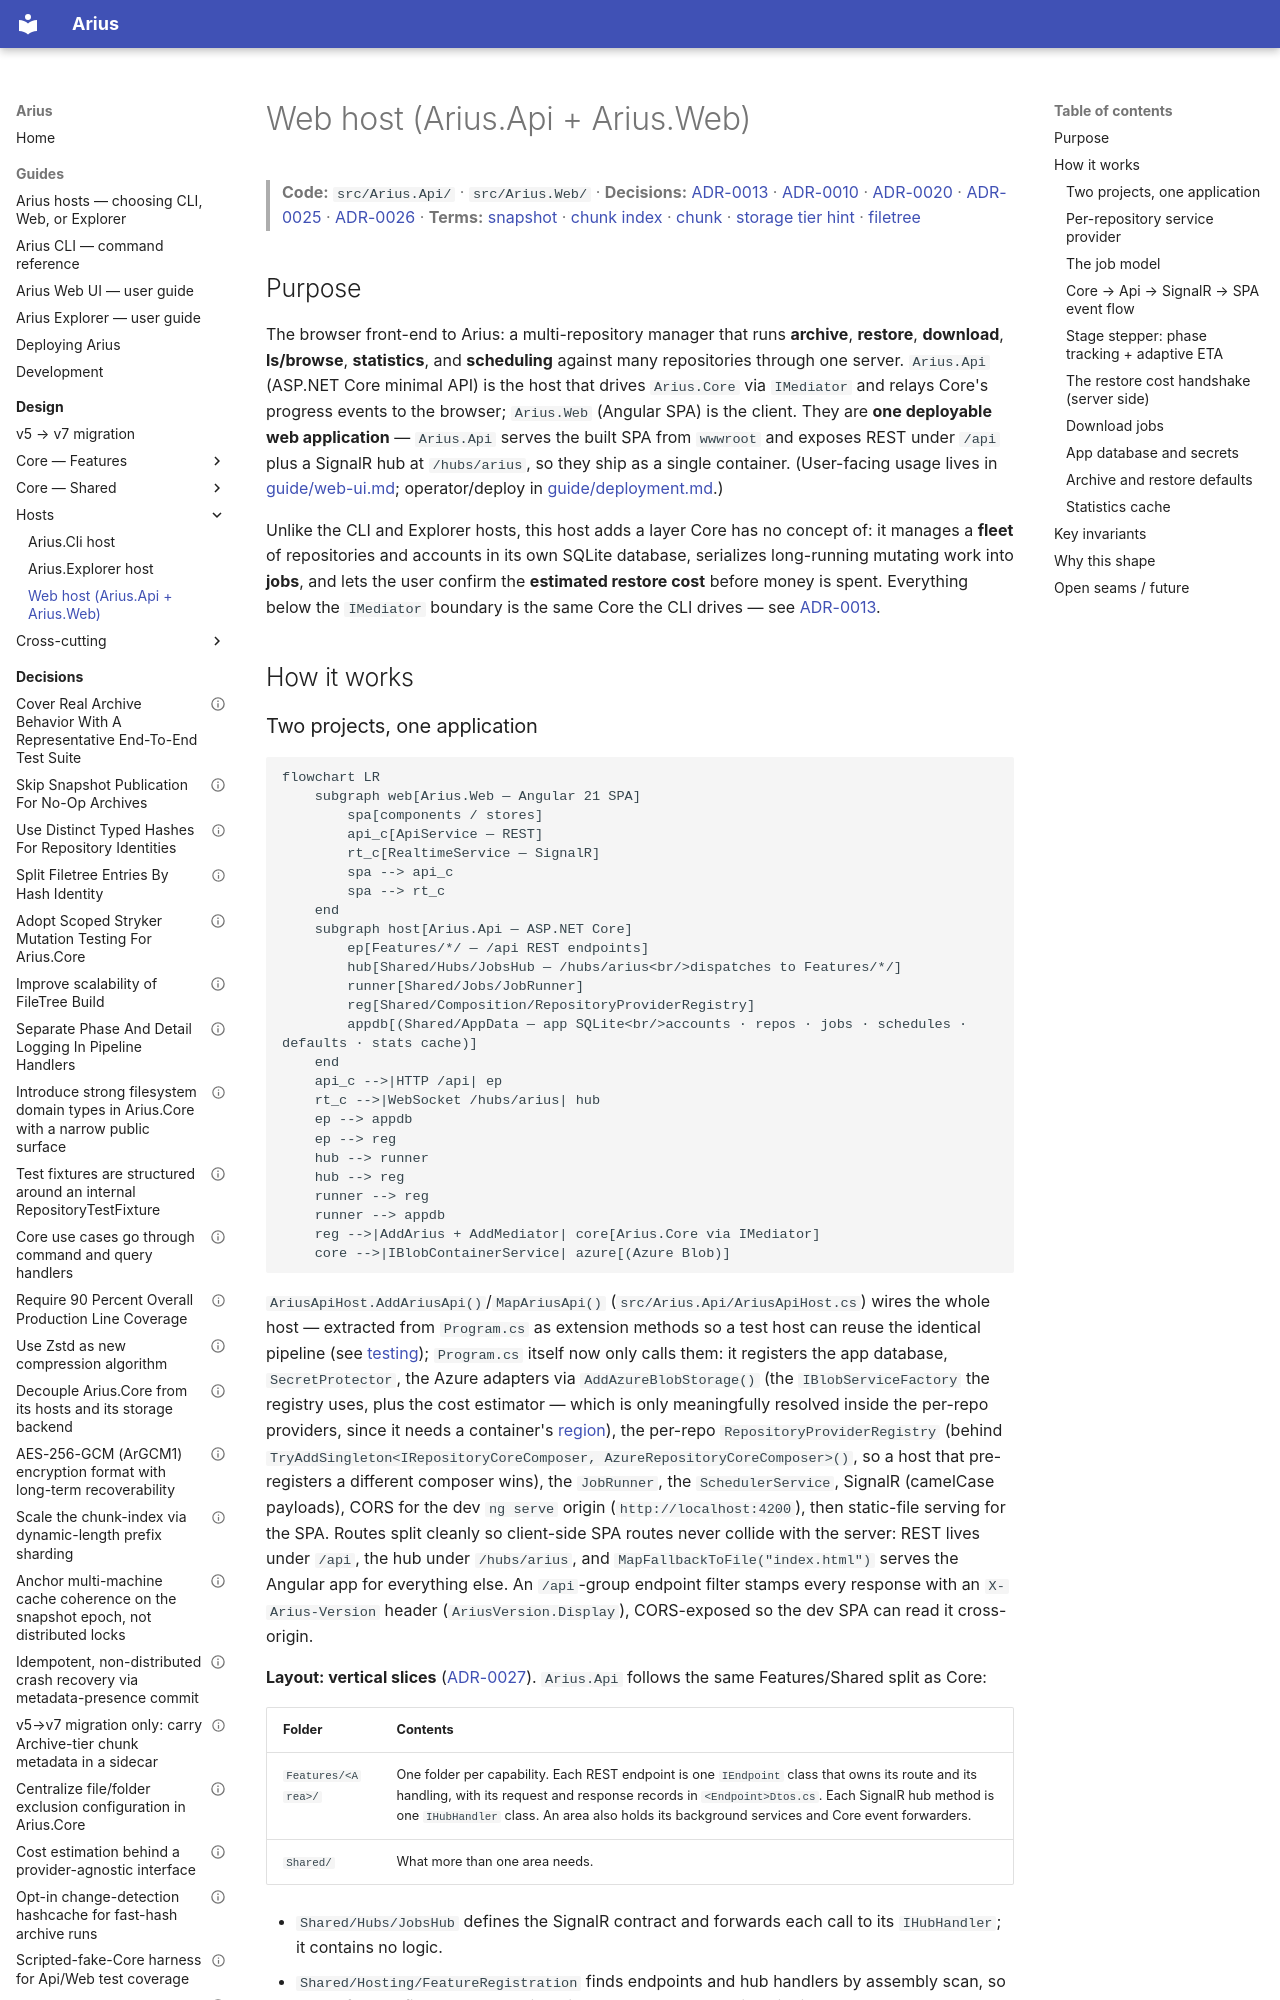

repository: woutervanranst/Arius7 · page: design/hosts/web/index.html · generator: mkdocs

# Web host (Arius.Api + Arius.Web)

> **Code:** `src/Arius.Api/` · `src/Arius.Web/`  ·  **Decisions:** [ADR-0013](../../decisions/adr-0013-core-host-separation.md) · [ADR-0010](../../decisions/adr-0010-use-feature-handlers-for-application-use-cases.md) · [ADR-0020](../../decisions/adr-0020-provider-agnostic-cost-estimation.md) · [ADR-0025](../../decisions/adr-0025-archive-restore-defaults-hierarchy.md) · [ADR-0026](../../decisions/adr-0026-browser-downloads-staged-by-a-download-job.md)  ·  **Terms:** [snapshot](../../glossary.md#snapshot) · [chunk index](../../glossary.md#chunk-index) · [chunk](../../glossary.md#chunk) · [storage tier hint](../../glossary.md#storage-tier-hint) · [filetree](../../glossary.md#filetree)

## Purpose

The browser front-end to Arius: a multi-repository manager that runs **archive**, **restore**, **download**, **ls/browse**, **statistics**, and **scheduling** against many repositories through one server. `Arius.Api` (ASP.NET Core minimal API) is the host that drives `Arius.Core` via `IMediator` and relays Core's progress events to the browser; `Arius.Web` (Angular SPA) is the client. They are **one deployable web application** — `Arius.Api` serves the built SPA from `wwwroot` and exposes REST under `/api` plus a SignalR hub at `/hubs/arius`, so they ship as a single container. (User-facing usage lives in [guide/web-ui.md](../../guide/web-ui.md); operator/deploy in [guide/deployment.md](../../guide/deployment.md).)

Unlike the CLI and Explorer hosts, this host adds a layer Core has no concept of: it manages a **fleet** of repositories and accounts in its own SQLite database, serializes long-running mutating work into **jobs**, and lets the user confirm the **estimated restore cost** before money is spent. Everything below the `IMediator` boundary is the same Core the CLI drives — see [ADR-0013](../../decisions/adr-0013-core-host-separation.md).

## How it works
